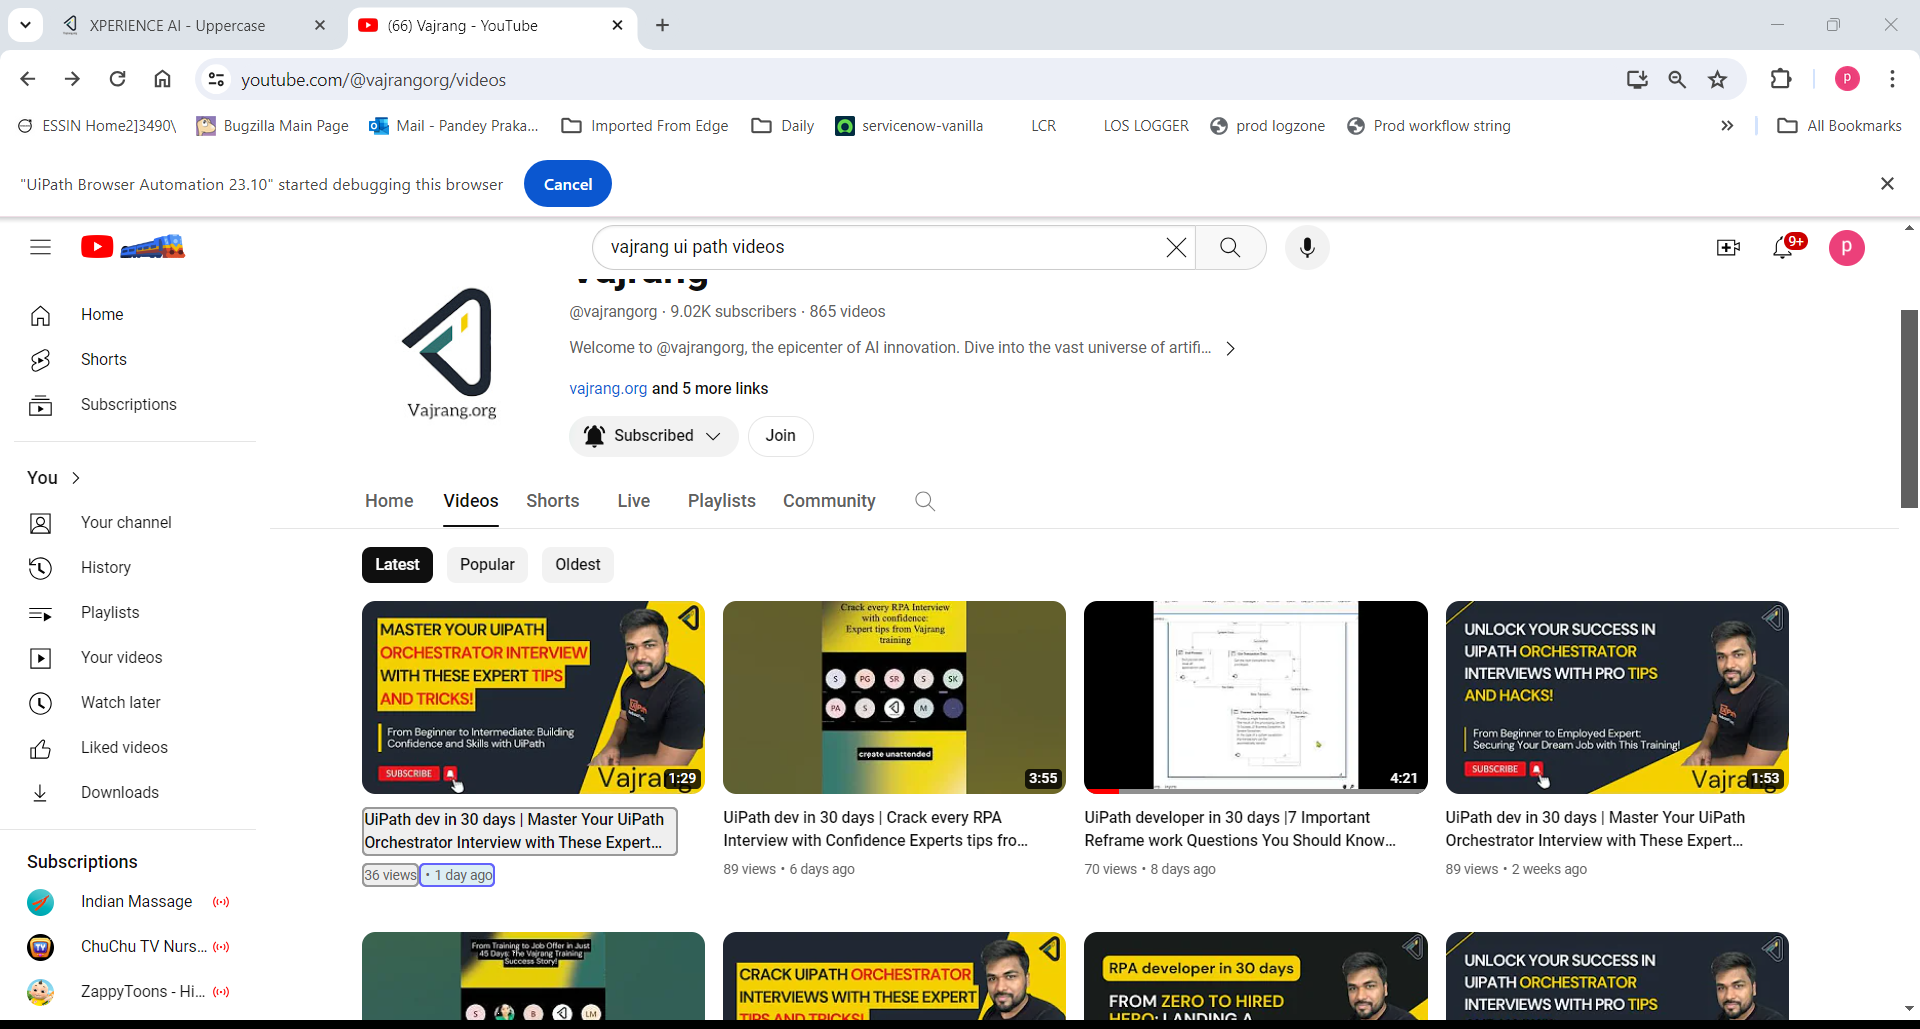
Workflow: Main

Step 1: get-text from the ytd-browse in window '(66) Vajrang - YouTube' (chrome.exe)
